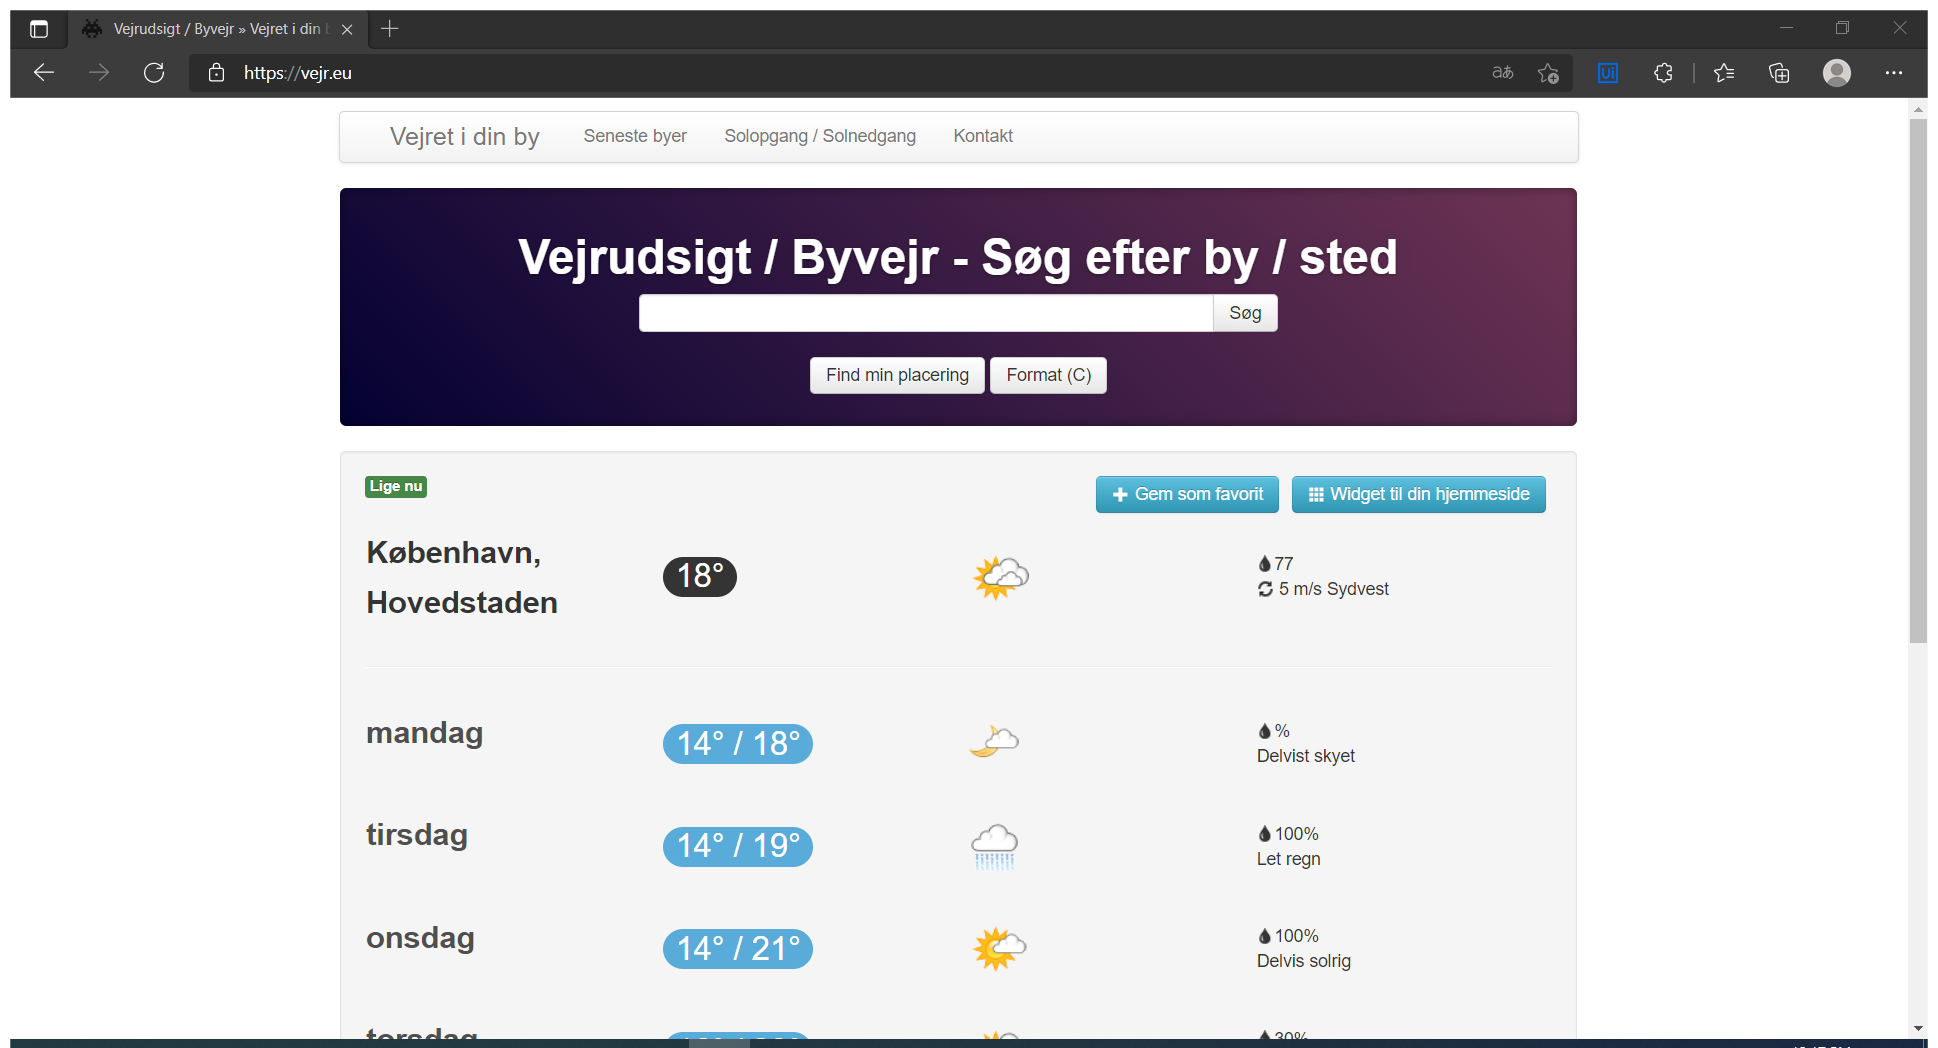
Task: Proiect test pentru studierea API-urilor
Workflow: WithActivities

Step 1: Get the available cities in window 'Vejrudsigt / Byvejr » Vejret i din by' (msedge.exe)

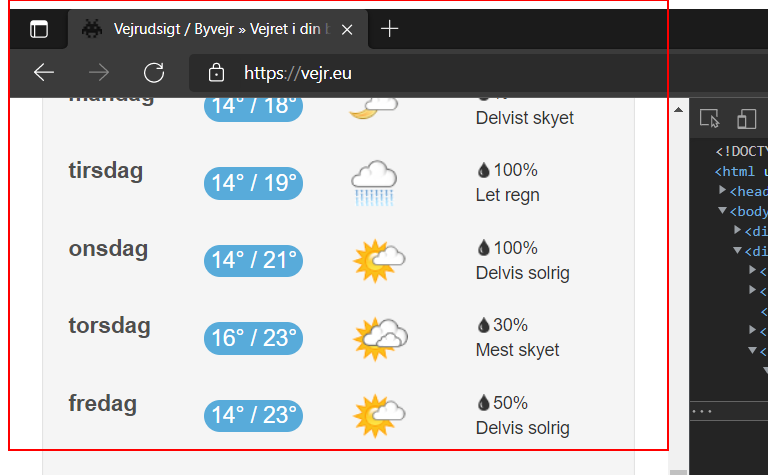
Step 2: get-text from the page (msedge.exe)